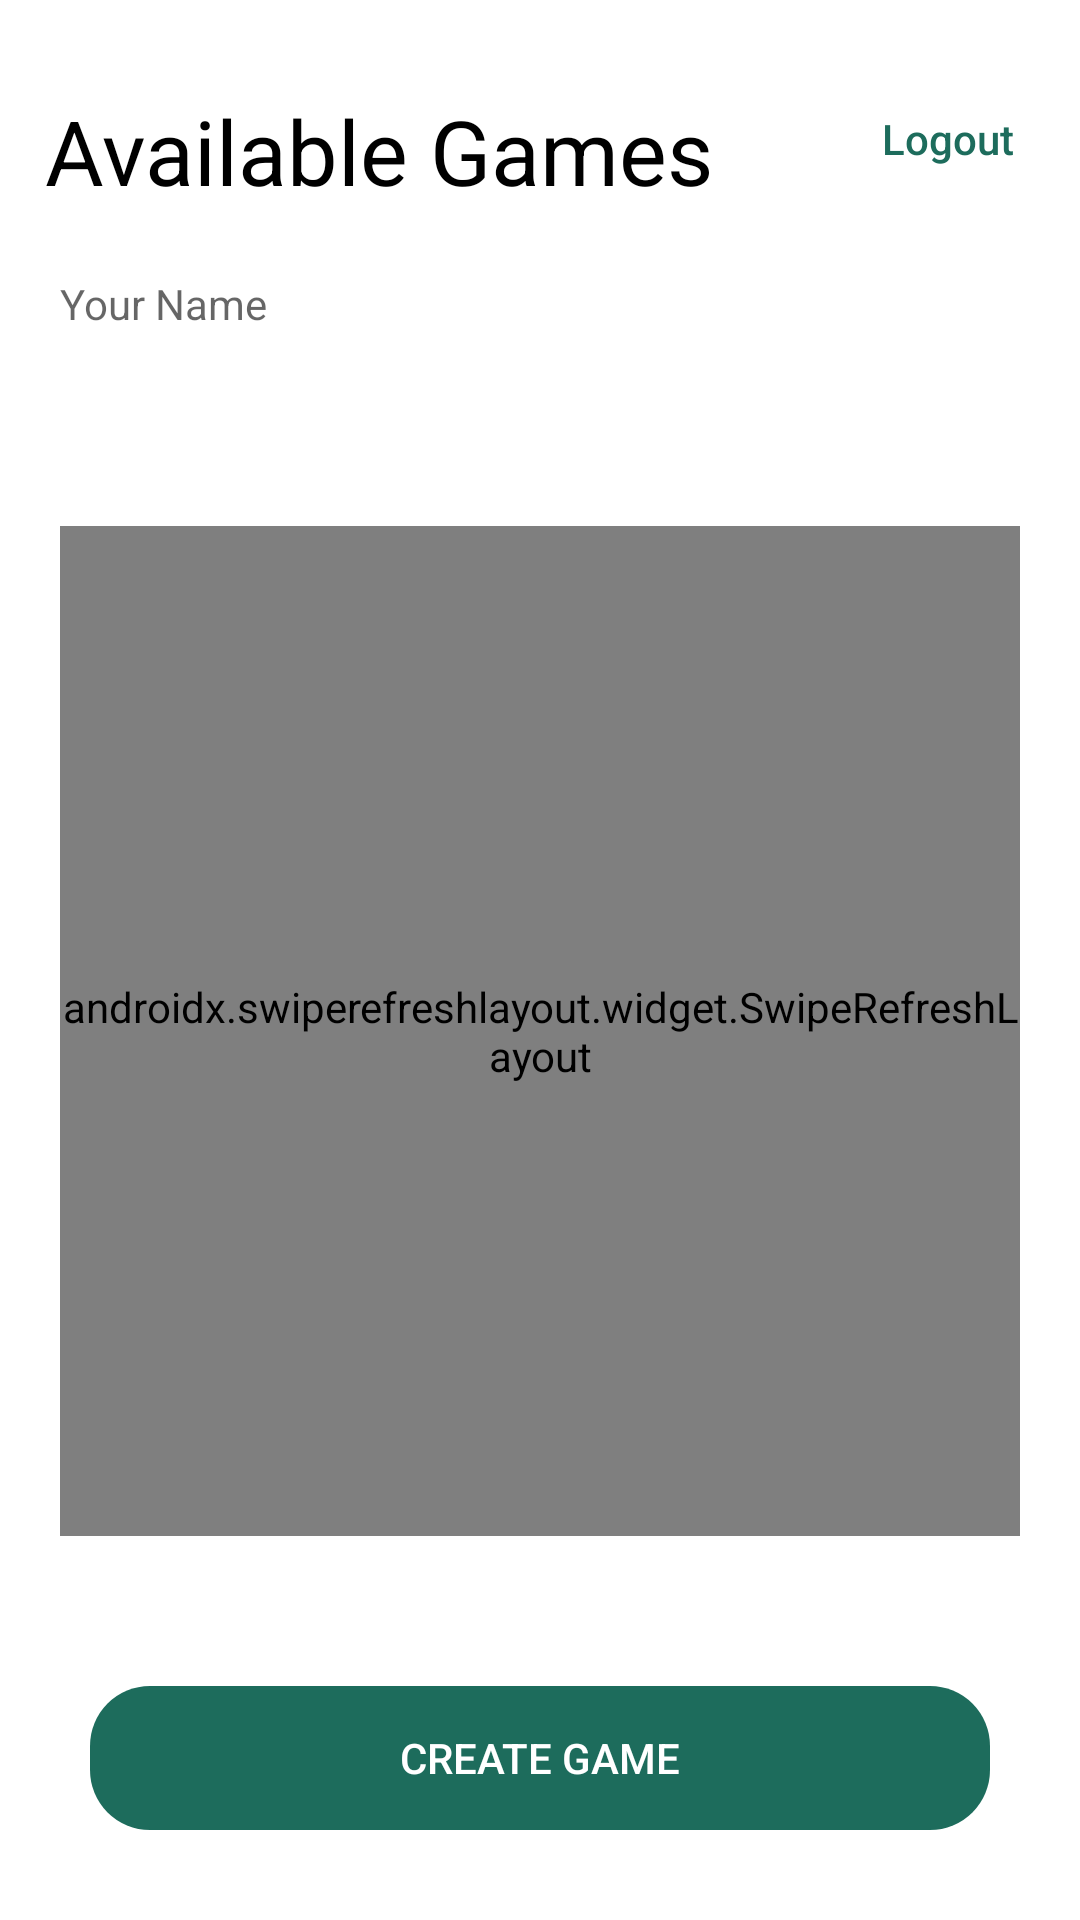

Here is an Android app screen rendered from its layout file. Give the layout XML and the strings, colors and styles it references.
<!-- AndroidManifest.xml: application theme AppTheme -->
<!-- res/layout/activity_main.xml -->
<?xml version="1.0" encoding="utf-8"?>
<RelativeLayout xmlns:android="http://schemas.android.com/apk/res/android"
    xmlns:tools="http://schemas.android.com/tools"
    android:layout_width="match_parent"
    android:layout_height="match_parent"
    android:orientation="vertical"
    android:background="@color/textBackgroundColor"
    android:layout_gravity="center_horizontal"
    tools:context=".MainActivity">


    <TextView
        android:id="@+id/available_games"
        android:textSize="30sp"
        android:textColor="@color/textColor"
        android:text="@string/available_games"
        android:layout_marginTop="30dp"
        android:layout_marginStart="15dp"
        android:layout_width="wrap_content"
        android:layout_height="wrap_content"/>


    <Button
        android:id="@+id/logout"
        android:layout_width="wrap_content"
        android:layout_height="wrap_content"
        style="@style/Widget.AppCompat.Button.Borderless"
        android:text="@string/logout"
        android:textAllCaps="false"
        android:layout_alignParentEnd="true"
        android:layout_alignBottom="@+id/available_games"
        android:textColor="@color/darkGreen"
        android:layout_gravity="center"
         />


    <LinearLayout
        android:id="@+id/name_layout"
        android:orientation="horizontal"
        android:layout_below="@+id/available_games"
        android:layout_width="wrap_content"
        android:layout_marginStart="20dp"
        android:layout_marginTop="@dimen/nav_margin"
        android:layout_height="wrap_content">

        <TextView
            android:id="@+id/name_et"
            android:layout_width="wrap_content"
            android:layout_height="wrap_content"
            android:hint="@string/your_name"
            android:layout_marginEnd="5dp"
            android:textColor="@color/textColor"
            android:layout_gravity="center_vertical"
            />

        <ImageButton
            android:id="@+id/change_name_btn"
            android:src="@drawable/edit_white"
            android:layout_width="30dp"
            android:layout_height="30dp"
            android:tint="@color/textColor"
            style="@style/Widget.AppCompat.Button.Borderless.Colored"

            android:contentDescription="@string/edit_name_button" />

    </LinearLayout>


    <TextView
        android:id="@+id/no_games_lbl"
        android:visibility="invisible"
        android:layout_marginTop="20dp"
        android:layout_width="wrap_content"
        android:layout_height="wrap_content"
        android:layout_gravity="center"
        android:layout_below="@+id/name_layout"
        android:layout_centerHorizontal="true"
        android:textColor="@color/placeholderColor"
        android:text="@string/no_available_games"/>


    <androidx.swiperefreshlayout.widget.SwipeRefreshLayout

        android:id="@+id/refresh_layout"
        android:layout_below="@+id/no_games_lbl"
        android:layout_above="@id/create_game"
        android:layout_centerHorizontal="true"
        android:layout_margin="20dp"
        android:layout_width="match_parent"
        android:layout_height="match_parent">

        <androidx.recyclerview.widget.RecyclerView
            android:id="@+id/recycler_view"
            android:layout_width="match_parent"
            android:clipToPadding="false"
            android:paddingTop="30dp"
            android:layout_height="match_parent" />

    </androidx.swiperefreshlayout.widget.SwipeRefreshLayout>

    <Button
        android:id="@+id/create_game"
        android:layout_width="match_parent"
        android:layout_height="wrap_content"
        style="@style/Widget.AppCompat.Button.Borderless"
        android:layout_margin="30dp"
        android:text="@string/create_game"
        android:textColor="@color/white"
        android:layout_gravity="center"
        android:background="@drawable/rounded_green_rectangle"
        android:layout_alignParentBottom="true" />


</RelativeLayout>
<!-- resources referenced by this layout -->
<resources>
  <color name="darkGreen">#1D6C5C</color>
  <color name="placeholderColor">#6C6C6C</color>
  <color name="textBackgroundColor">#FFFFFF</color>
  <color name="textColor">#000000</color>
  <color name="white">#FFFFFF</color>
  <dimen name="nav_margin">16dp</dimen>
  <!-- drawable rounded_green_rectangle (drawable) -->
  <shape xmlns:android="http://schemas.android.com/apk/res/android"
      android:shape="rectangle" >
  
      
      <solid
          android:color="@color/darkGreen" >
      </solid>
      
      
      <corners
          android:radius="20dp">
      </corners>
  </shape>
  <string name="available_games">Available Games</string>
  <string name="create_game">Create Game</string>
  <string name="edit_name_button">Edit name button</string>
  <string name="logout">Logout</string>
  <string name="no_available_games">No Available Games</string>
  <string name="your_name">Your Name</string>
  <style name="AppTheme" parent="Theme.AppCompat.Light.NoActionBar">
          
          <item name="colorPrimary">@color/colorPrimary</item>
          <item name="colorPrimaryDark">@color/colorPrimary</item>
          <item name="colorAccent">@color/colorAccent</item>
          <item name="android:windowTranslucentStatus">true</item>
  
      </style>
  <color name="colorPrimary">#1AE18D</color>
  <color name="colorAccent">#1AE18D</color>
</resources>
